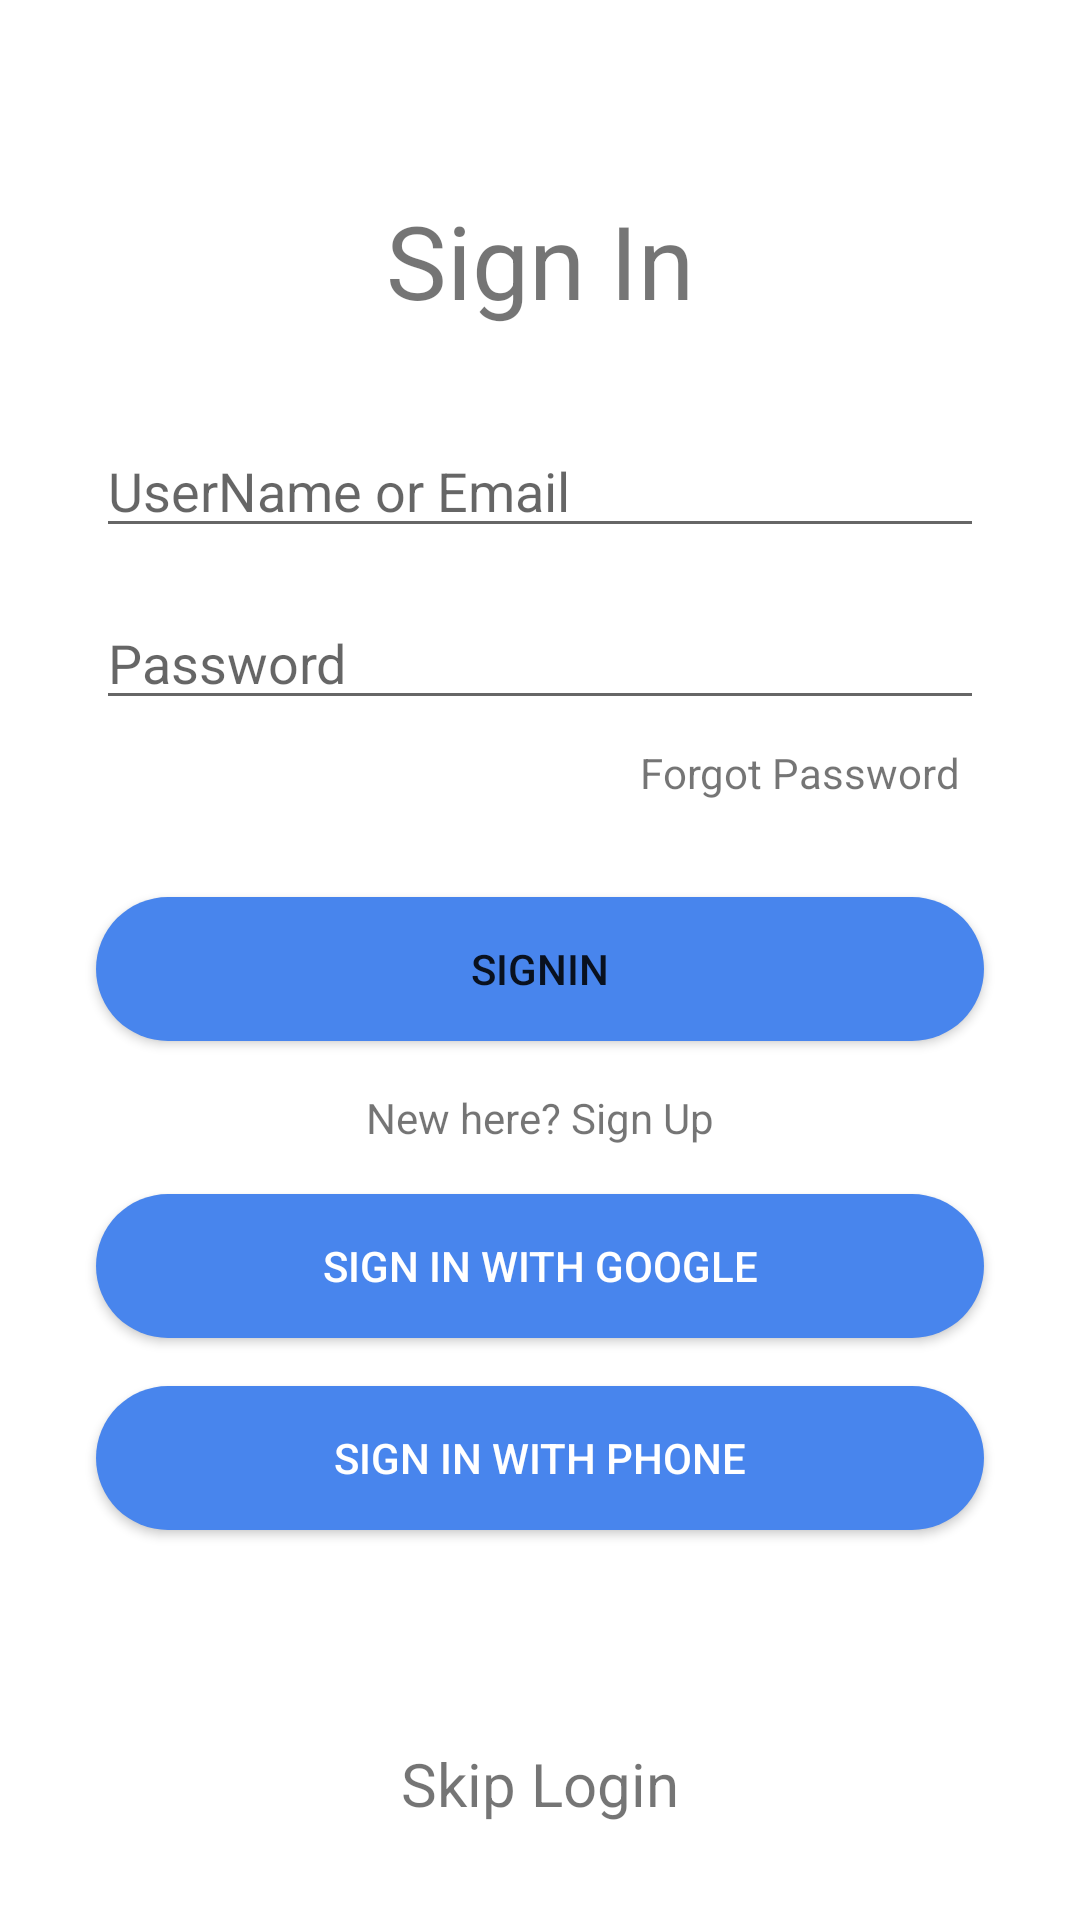

Write the Android layout XML for this screen, with the resource values it uses.
<!-- AndroidManifest.xml: application theme Theme.QCQAV10 -->
<!-- res/layout/signin_page.xml -->
<?xml version="1.0" encoding="utf-8"?>
<androidx.constraintlayout.widget.ConstraintLayout xmlns:android="http://schemas.android.com/apk/res/android"
    xmlns:app="http://schemas.android.com/apk/res-auto"
    xmlns:tools="http://schemas.android.com/tools"
    android:layout_width="match_parent"
    android:layout_height="match_parent">

    <TextView
        android:id="@+id/textView"
        android:layout_width="wrap_content"
        android:layout_height="wrap_content"
        android:layout_marginTop="64dp"
        android:text="Sign In"
        android:textSize="34sp"
        app:layout_constraintEnd_toEndOf="parent"
        app:layout_constraintStart_toStartOf="parent"
        app:layout_constraintTop_toTopOf="parent" />

    <EditText
        android:id="@+id/signInID"
        android:layout_width="0dp"
        android:layout_height="wrap_content"
        android:layout_marginStart="32dp"
        android:layout_marginTop="32dp"
        android:layout_marginEnd="32dp"
        android:ems="10"
        android:hint="UserName or Email"
        android:inputType="textPersonName"
        app:layout_constraintEnd_toEndOf="parent"
        app:layout_constraintStart_toStartOf="parent"
        app:layout_constraintTop_toBottomOf="@+id/textView" />

    <EditText
        android:id="@+id/signInPassword"
        android:layout_width="0dp"
        android:layout_height="wrap_content"
        android:layout_marginTop="16dp"
        android:ems="10"
        android:hint="Password"
        android:inputType="textPersonName"
        app:layout_constraintEnd_toEndOf="@+id/signInID"
        app:layout_constraintStart_toStartOf="@+id/signInID"
        app:layout_constraintTop_toBottomOf="@+id/signInID" />

    <TextView
        android:id="@+id/textView2"
        android:layout_width="wrap_content"
        android:layout_height="wrap_content"
        android:layout_marginTop="8dp"
        android:layout_marginEnd="8dp"
        android:text="Forgot Password"
        app:layout_constraintEnd_toEndOf="@+id/signInPassword"
        app:layout_constraintTop_toBottomOf="@+id/signInPassword" />

    <Button
        android:id="@+id/btnSignin"
        android:layout_width="0dp"
        android:layout_height="wrap_content"
        android:layout_marginTop="32dp"
        android:text="Signin"
        android:background="@drawable/btn_background"
        app:layout_constraintEnd_toEndOf="@+id/signInPassword"
        app:layout_constraintStart_toStartOf="@+id/signInPassword"
        app:layout_constraintTop_toBottomOf="@+id/textView2" />

    <TextView
        android:id="@+id/tvSignup"
        android:layout_width="wrap_content"
        android:layout_height="wrap_content"
        android:layout_marginTop="16dp"
        android:text="New here? Sign Up"
        app:layout_constraintEnd_toEndOf="@+id/btnSignin"
        app:layout_constraintStart_toStartOf="@+id/btnSignin"
        app:layout_constraintTop_toBottomOf="@+id/btnSignin" />

    <TextView
        android:id="@+id/tvSkipSignIn"
        android:layout_width="wrap_content"
        android:layout_height="wrap_content"
        android:layout_marginBottom="32dp"
        android:text="Skip Login"
        android:textSize="20sp"
        app:layout_constraintBottom_toBottomOf="parent"
        app:layout_constraintEnd_toEndOf="parent"
        app:layout_constraintStart_toStartOf="parent" />


    <Button
        android:id="@+id/btnSigninWithGoogle"
        android:layout_width="0dp"
        android:layout_height="wrap_content"
        android:layout_marginTop="16dp"
        android:background="@drawable/btn_background"
        android:drawableLeft="@drawable/google"
        android:elevation="8dp"
        android:text="Sign In with Google"
        android:textColor="#fff"
        app:layout_constraintEnd_toEndOf="@+id/btnSignin"
        app:layout_constraintStart_toStartOf="@+id/btnSignin"
        app:layout_constraintTop_toBottomOf="@+id/tvSignup" />

    <Button
        android:id="@+id/btnSigninWithPhone"
        android:layout_width="0dp"
        android:layout_height="wrap_content"
        android:layout_marginTop="16dp"
        android:background="@drawable/btn_background"
        android:elevation="8dp"
        android:text="Sign In with Phone"
        android:textColor="#fff"
        app:layout_constraintEnd_toEndOf="@+id/btnSigninWithGoogle"
        app:layout_constraintStart_toStartOf="@+id/btnSigninWithGoogle"
        app:layout_constraintTop_toBottomOf="@+id/btnSigninWithGoogle" />

</androidx.constraintlayout.widget.ConstraintLayout>
<!-- resources referenced by this layout -->
<resources>
  <!-- drawable btn_background (drawable) -->
  <?xml version="1.0" encoding="utf-8"?>
  <shape xmlns:android="http://schemas.android.com/apk/res/android">
  
  
      
      <solid android:color="#4885ed"/>
      <corners android:radius="30dp"/>
  
  </shape>
  <style name="Theme.QCQAV10" parent="Theme.MaterialComponents.DayNight.NoActionBar">
  
          
          <item name="colorPrimary">@color/purple_500</item>
          <item name="colorPrimaryVariant">@color/purple_700</item>
          <item name="colorOnPrimary">@color/white</item>
          
          <item name="colorSecondary">@color/teal_200</item>
          <item name="colorSecondaryVariant">@color/teal_700</item>
          <item name="colorOnSecondary">@color/black</item>
          
          <item name="android:statusBarColor" tools:targetApi="l">?attr/colorPrimaryVariant</item>
          
      </style>
  <color name="purple_500">#FF6200EE</color>
  <color name="purple_700">#FF3700B3</color>
  <color name="white">#FFFFFFFF</color>
  <color name="teal_200">#FF03DAC5</color>
  <color name="teal_700">#FF018786</color>
  <color name="black">#FF000000</color>
</resources>
